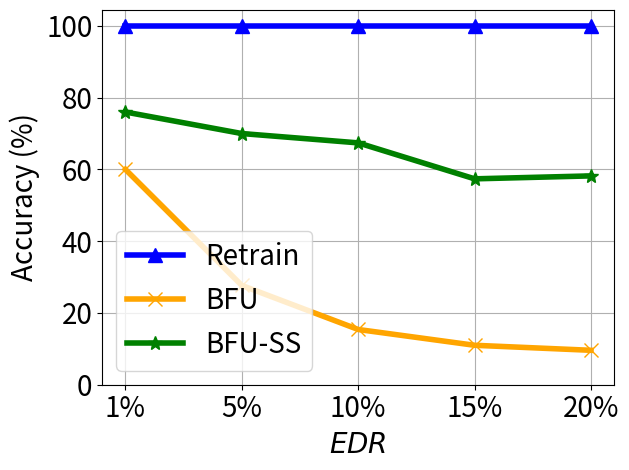

Reproduce this figure in Python.


import numpy as np
import matplotlib.pyplot as plt

epsilon = 3
beta = 1 / epsilon


x=[1, 2, 3, 4, 5]
# validation_for_plt =[97,95.8600, 94.9400, 93.5400, 93.2400]
# attack_for_plt=[0, 0.3524, 0, 0.1762, 0.1762]
# basic_for_plt=[99.8, 99.8, 99.8, 99.8, 99.8]

labels = ['1%', '5%', '10%', '15%', '20%']
unl_fr = [99.9, 99.9, 99.9, 99.9, 99.9]
unl_br = [59.99, 27.66, 15.39, 10.99, 9.59]
unl_self_r = [75.99, 69.99, 67.39, 57.37, 58.19]
unl_hess_r = [96.2,  92.14, 97.0, 91.016, 94.2]




plt.figure()
plt.plot(x, unl_fr, color='blue', marker='^', label='Retrain',linewidth=4, markersize=10)
plt.plot(x, unl_br, color='orange',  marker='x',  label='BFU',linewidth=4,  markersize=10)
plt.plot(x, unl_self_r, color='g',  marker='*',  label='BFU-SS',linewidth=4, markersize=10)
# plt.plot(x, unl_hess_r, color='r',  marker='p',  label='HFU',linewidth=4, markersize=10)
# plt.plot(x, y_sa03, color='r',  marker='2',  label='AAAI21 A_acc, pr=0.3',linewidth=3, markersize=8)
# plt.plot(x, y_sa05, color='darkblue',  marker='4',  label='AAAI21 A_acc, pr=0.5',linewidth=3, markersize=8)
# plt.plot(x, y_ma03, color='darkviolet',  marker='3',  label='FedMC A_acc, pr=0.3',linewidth=3, markersize=8)
# plt.plot(x, y_ma05, color='cyan',  marker='p',  label='FedMC A_acc, pr=0.5',linewidth=3, markersize=8)


plt.grid()
leg = plt.legend(fancybox=True, shadow=True)
# plt.xlabel('Malicious Client Ratio (%)' ,fontsize=16)
plt.ylabel('Accuracy (%)' ,fontsize=20)
my_y_ticks = np.arange(0 ,101,20)
plt.yticks(my_y_ticks,fontsize=20)
plt.xlabel('$\it{EDR}$' ,fontsize=20)

plt.xticks(x, labels, fontsize=20)
# plt.title('CIFAR10 IID')
plt.legend(loc='best',fontsize=20)
plt.tight_layout()
#plt.title("MNIST")
plt.rcParams['figure.figsize'] = (2.0, 1)
plt.rcParams['image.interpolation'] = 'nearest'
plt.rcParams['figure.subplot.left'] = 0.11
plt.rcParams['figure.subplot.bottom'] = 0.08
plt.rcParams['figure.subplot.right'] = 0.977
plt.rcParams['figure.subplot.top'] = 0.969
plt.savefig('cifar_client_acc_er_curve.png', dpi=400)
plt.show()